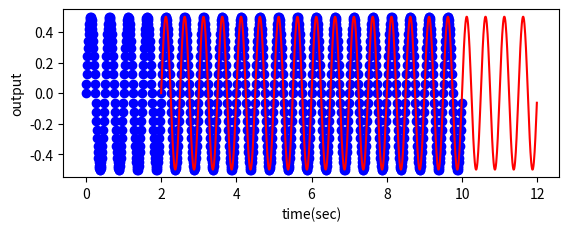

Reproduce this figure in Python.
# -*- coding: utf-8 -*-
"""
Created on Tue Dec  1 12:09:26 2020

[redacted]
"""

import numpy as np
import matplotlib.pyplot as plt




def f(t):
    return np.sin(2*np.pi*t)*np.cos(np.pi*2*t)

t1 = np.arange(0,10,0.01)
t2 = np.arange(2,12,0.01)

plt.figure(1)
plt.subplot(2,1,1)
plt.plot(t1,f(t1),'bo',t2,f(t2),'r')
plt.xlabel('time(sec)')
plt.ylabel('output')
plt.show()